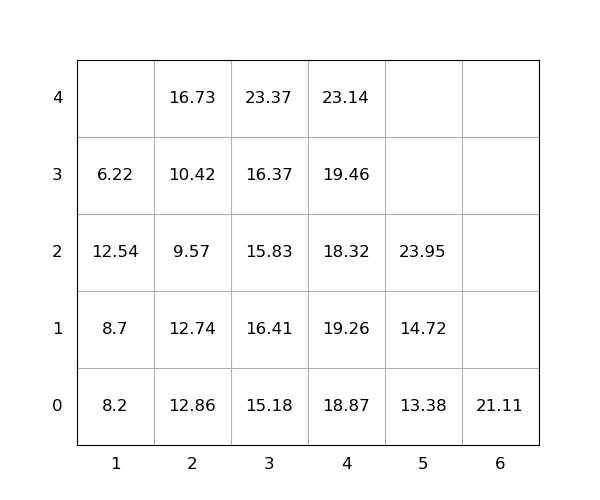

Data behind this chart, as committed beside it:
idx, loc_x, loc_y, loc_z, weight, group, score, seq, reloc, size(ft)
1, 3, 0, 0, 15.18, 0, 15.18, 1, 1.0, 20
2, 3, 0, 1, 16.41, 0, 16.41, 2, 1.0, 20
3, 2, 0, 0, 12.86, 0, 12.86, 3, 1.0, 20
4, 4, 0, 0, 18.87, 0, 18.87, 4, 1.0, 20
5, 4, 0, 1, 19.26, 0, 19.26, 5, 1.0, 20
6, 4, 0, 2, 18.32, 0, 18.32, 6, 1.0, 20
7, 3, 0, 2, 15.83, 0, 15.83, 7, 1.0, 20
8, 4, 0, 3, 19.46, 0, 19.46, 8, 1.0, 20
9, 2, 0, 1, 12.74, 0, 12.74, 9, 1.0, 20
10, 3, 0, 3, 16.37, 0, 16.37, 10, 1.0, 20
11, 6, 0, 0, 21.11, 0, 21.11, 11, 0, 20
12, 3, 0, 4, 23.37, 0, 23.37, 12, 1.0, 20
13, 2, 0, 2, 9.57, 0, 9.57, 13, 1.0, 20
14, 4, 0, 4, 23.14, 0, 23.14, 14, 1.0, 20
15, 2, 0, 3, 10.42, 0, 10.42, 15, 1.0, 20
16, 1, 0, 0, 8.2, 0, 8.2, 16, 1.0, 20
17, 1, 0, 1, 8.7, 0, 8.7, 17, 1.0, 20
18, 5, 0, 0, 13.38, 0, 13.38, 18, 0, 20
19, 5, 0, 1, 14.72, 0, 14.72, 19, 0, 20
20, 2, 0, 4, 16.73, 0, 16.73, 20, 1.0, 20
21, 5, 0, 2, 23.95, 0, 23.95, 21, 1.0, 20
22, 1, 0, 2, 12.54, 0, 12.54, 22, 1.0, 20
23, 1, 0, 3, 6.22, 0, 6.22, 23, 1.0, 20
